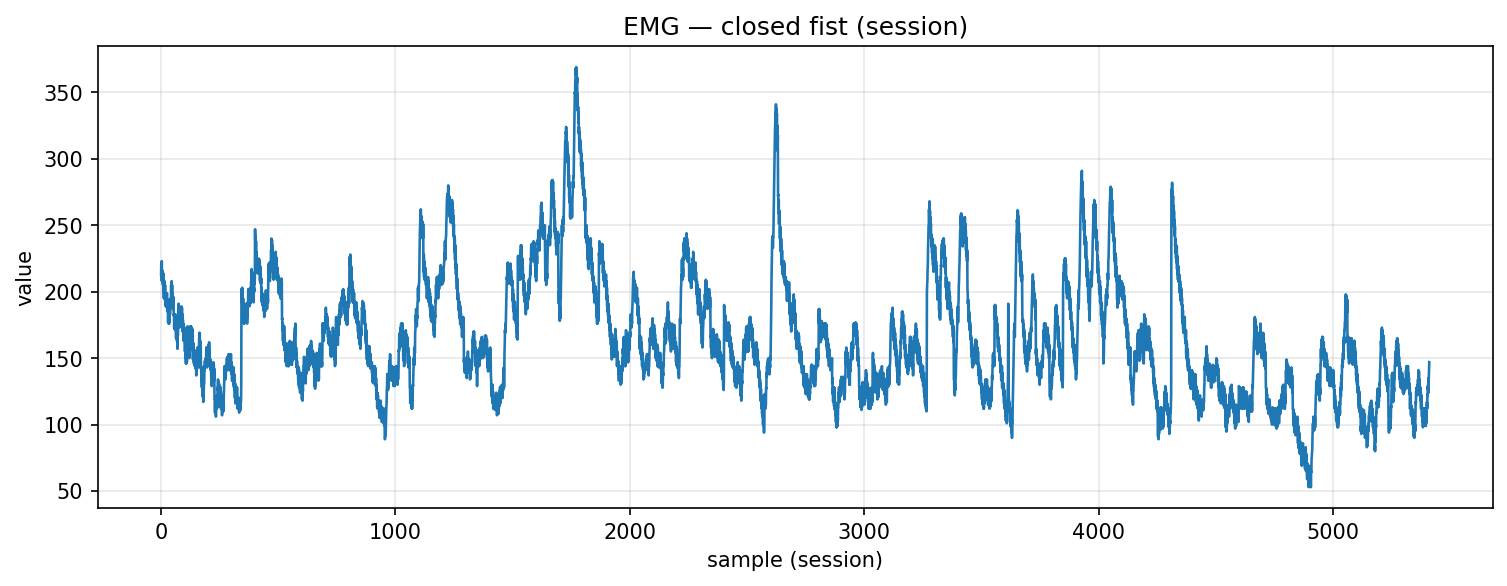

Data behind this chart, as committed beside it:
timestamp, device, address, char_uuid, label, col_index, value, payload_ascii, payload_hex
2025-10-30T19:15:21.298, MyoWareSensor1, 88:13:BF:14:F7:1E, f3a56edf-8f1e-4533-93bf-5601b2e91308, closed_fist, 1, 213.0, 213, 3231332e3030
2025-10-30T19:15:21.299, MyoWareSensor1, 88:13:BF:14:F7:1E, f3a56edf-8f1e-4533-93bf-5601b2e91308, closed_fist, 1, 222.0, 222, 3232322e3030
2025-10-30T19:15:21.299, MyoWareSensor1, 88:13:BF:14:F7:1E, f3a56edf-8f1e-4533-93bf-5601b2e91308, closed_fist, 1, 209.0, 209, 3230392e3030
2025-10-30T19:15:21.299, MyoWareSensor1, 88:13:BF:14:F7:1E, f3a56edf-8f1e-4533-93bf-5601b2e91308, closed_fist, 1, 223.0, 223, 3232332e3030
2025-10-30T19:15:21.299, MyoWareSensor1, 88:13:BF:14:F7:1E, f3a56edf-8f1e-4533-93bf-5601b2e91308, closed_fist, 1, 208.0, 208, 3230382e3030
2025-10-30T19:15:21.300, MyoWareSensor1, 88:13:BF:14:F7:1E, f3a56edf-8f1e-4533-93bf-5601b2e91308, closed_fist, 1, 216.0, 216, 3231362e3030
2025-10-30T19:15:21.301, MyoWareSensor1, 88:13:BF:14:F7:1E, f3a56edf-8f1e-4533-93bf-5601b2e91308, closed_fist, 1, 208.0, 208, 3230382e3030
2025-10-30T19:15:21.301, MyoWareSensor1, 88:13:BF:14:F7:1E, f3a56edf-8f1e-4533-93bf-5601b2e91308, closed_fist, 1, 215.0, 215, 3231352e3030
2025-10-30T19:15:21.302, MyoWareSensor1, 88:13:BF:14:F7:1E, f3a56edf-8f1e-4533-93bf-5601b2e91308, closed_fist, 1, 205.0, 205, 3230352e3030
2025-10-30T19:15:21.302, MyoWareSensor1, 88:13:BF:14:F7:1E, f3a56edf-8f1e-4533-93bf-5601b2e91308, closed_fist, 1, 214.0, 214, 3231342e3030
2025-10-30T19:15:21.303, MyoWareSensor1, 88:13:BF:14:F7:1E, f3a56edf-8f1e-4533-93bf-5601b2e91308, closed_fist, 1, 200.0, 200, 3230302e3030
2025-10-30T19:15:21.304, MyoWareSensor1, 88:13:BF:14:F7:1E, f3a56edf-8f1e-4533-93bf-5601b2e91308, closed_fist, 1, 210.0, 210, 3231302e3030
2025-10-30T19:15:21.304, MyoWareSensor1, 88:13:BF:14:F7:1E, f3a56edf-8f1e-4533-93bf-5601b2e91308, closed_fist, 1, 195.0, 195, 3139352e3030
2025-10-30T19:15:21.305, MyoWareSensor1, 88:13:BF:14:F7:1E, f3a56edf-8f1e-4533-93bf-5601b2e91308, closed_fist, 1, 207.0, 207, 3230372e3030
2025-10-30T19:15:21.305, MyoWareSensor1, 88:13:BF:14:F7:1E, f3a56edf-8f1e-4533-93bf-5601b2e91308, closed_fist, 1, 195.0, 195, 3139352e3030
2025-10-30T19:15:21.306, MyoWareSensor1, 88:13:BF:14:F7:1E, f3a56edf-8f1e-4533-93bf-5601b2e91308, closed_fist, 1, 208.0, 208, 3230382e3030
2025-10-30T19:15:21.311, MyoWareSensor1, 88:13:BF:14:F7:1E, f3a56edf-8f1e-4533-93bf-5601b2e91308, closed_fist, 1, 195.0, 195, 3139352e3030
2025-10-30T19:15:21.312, MyoWareSensor1, 88:13:BF:14:F7:1E, f3a56edf-8f1e-4533-93bf-5601b2e91308, closed_fist, 1, 205.0, 205, 3230352e3030
2025-10-30T19:15:21.312, MyoWareSensor1, 88:13:BF:14:F7:1E, f3a56edf-8f1e-4533-93bf-5601b2e91308, closed_fist, 1, 192.0, 192, 3139322e3030
2025-10-30T19:15:21.314, MyoWareSensor1, 88:13:BF:14:F7:1E, f3a56edf-8f1e-4533-93bf-5601b2e91308, closed_fist, 1, 199.0, 199, 3139392e3030
2025-10-30T19:15:21.314, MyoWareSensor1, 88:13:BF:14:F7:1E, f3a56edf-8f1e-4533-93bf-5601b2e91308, closed_fist, 1, 189.0, 189, 3138392e3030
2025-10-30T19:15:21.314, MyoWareSensor1, 88:13:BF:14:F7:1E, f3a56edf-8f1e-4533-93bf-5601b2e91308, closed_fist, 1, 193.0, 193, 3139332e3030
2025-10-30T19:15:21.314, MyoWareSensor1, 88:13:BF:14:F7:1E, f3a56edf-8f1e-4533-93bf-5601b2e91308, closed_fist, 1, 189.0, 189, 3138392e3030
2025-10-30T19:15:21.315, MyoWareSensor1, 88:13:BF:14:F7:1E, f3a56edf-8f1e-4533-93bf-5601b2e91308, closed_fist, 1, 197.0, 197, 3139372e3030
2025-10-30T19:15:21.315, MyoWareSensor1, 88:13:BF:14:F7:1E, f3a56edf-8f1e-4533-93bf-5601b2e91308, closed_fist, 1, 191.0, 191, 3139312e3030
2025-10-30T19:15:21.316, MyoWareSensor1, 88:13:BF:14:F7:1E, f3a56edf-8f1e-4533-93bf-5601b2e91308, closed_fist, 1, 199.0, 199, 3139392e3030
2025-10-30T19:15:21.316, MyoWareSensor1, 88:13:BF:14:F7:1E, f3a56edf-8f1e-4533-93bf-5601b2e91308, closed_fist, 1, 188.0, 188, 3138382e3030
2025-10-30T19:15:21.316, MyoWareSensor1, 88:13:BF:14:F7:1E, f3a56edf-8f1e-4533-93bf-5601b2e91308, closed_fist, 1, 194.0, 194, 3139342e3030
2025-10-30T19:15:21.316, MyoWareSensor1, 88:13:BF:14:F7:1E, f3a56edf-8f1e-4533-93bf-5601b2e91308, closed_fist, 1, 185.0, 185, 3138352e3030
2025-10-30T19:15:21.317, MyoWareSensor1, 88:13:BF:14:F7:1E, f3a56edf-8f1e-4533-93bf-5601b2e91308, closed_fist, 1, 194.0, 194, 3139342e3030
2025-10-30T19:15:21.317, MyoWareSensor1, 88:13:BF:14:F7:1E, f3a56edf-8f1e-4533-93bf-5601b2e91308, closed_fist, 1, 177.0, 177, 3137372e3030
2025-10-30T19:15:21.317, MyoWareSensor1, 88:13:BF:14:F7:1E, f3a56edf-8f1e-4533-93bf-5601b2e91308, closed_fist, 1, 186.0, 186, 3138362e3030
2025-10-30T19:15:21.317, MyoWareSensor1, 88:13:BF:14:F7:1E, f3a56edf-8f1e-4533-93bf-5601b2e91308, closed_fist, 1, 176.0, 176, 3137362e3030
2025-10-30T19:15:21.317, MyoWareSensor1, 88:13:BF:14:F7:1E, f3a56edf-8f1e-4533-93bf-5601b2e91308, closed_fist, 1, 182.0, 182, 3138322e3030
2025-10-30T19:15:21.318, MyoWareSensor1, 88:13:BF:14:F7:1E, f3a56edf-8f1e-4533-93bf-5601b2e91308, closed_fist, 1, 176.0, 176, 3137362e3030
2025-10-30T19:15:21.318, MyoWareSensor1, 88:13:BF:14:F7:1E, f3a56edf-8f1e-4533-93bf-5601b2e91308, closed_fist, 1, 186.0, 186, 3138362e3030
2025-10-30T19:15:21.318, MyoWareSensor1, 88:13:BF:14:F7:1E, f3a56edf-8f1e-4533-93bf-5601b2e91308, closed_fist, 1, 177.0, 177, 3137372e3030
2025-10-30T19:15:21.319, MyoWareSensor1, 88:13:BF:14:F7:1E, f3a56edf-8f1e-4533-93bf-5601b2e91308, closed_fist, 1, 186.0, 186, 3138362e3030
2025-10-30T19:15:21.319, MyoWareSensor1, 88:13:BF:14:F7:1E, f3a56edf-8f1e-4533-93bf-5601b2e91308, closed_fist, 1, 183.0, 183, 3138332e3030
2025-10-30T19:15:21.319, MyoWareSensor1, 88:13:BF:14:F7:1E, f3a56edf-8f1e-4533-93bf-5601b2e91308, closed_fist, 1, 187.0, 187, 3138372e3030
2025-10-30T19:15:21.319, MyoWareSensor1, 88:13:BF:14:F7:1E, f3a56edf-8f1e-4533-93bf-5601b2e91308, closed_fist, 1, 190.0, 190, 3139302e3030
2025-10-30T19:15:21.323, MyoWareSensor1, 88:13:BF:14:F7:1E, f3a56edf-8f1e-4533-93bf-5601b2e91308, closed_fist, 1, 195.0, 195, 3139352e3030
2025-10-30T19:15:21.324, MyoWareSensor1, 88:13:BF:14:F7:1E, f3a56edf-8f1e-4533-93bf-5601b2e91308, closed_fist, 1, 193.0, 193, 3139332e3030
2025-10-30T19:15:21.324, MyoWareSensor1, 88:13:BF:14:F7:1E, f3a56edf-8f1e-4533-93bf-5601b2e91308, closed_fist, 1, 205.0, 205, 3230352e3030
2025-10-30T19:15:21.332, MyoWareSensor1, 88:13:BF:14:F7:1E, f3a56edf-8f1e-4533-93bf-5601b2e91308, closed_fist, 1, 195.0, 195, 3139352e3030
2025-10-30T19:15:21.334, MyoWareSensor1, 88:13:BF:14:F7:1E, f3a56edf-8f1e-4533-93bf-5601b2e91308, closed_fist, 1, 208.0, 208, 3230382e3030
2025-10-30T19:15:21.336, MyoWareSensor1, 88:13:BF:14:F7:1E, f3a56edf-8f1e-4533-93bf-5601b2e91308, closed_fist, 1, 197.0, 197, 3139372e3030
2025-10-30T19:15:21.336, MyoWareSensor1, 88:13:BF:14:F7:1E, f3a56edf-8f1e-4533-93bf-5601b2e91308, closed_fist, 1, 205.0, 205, 3230352e3030
2025-10-30T19:15:21.336, MyoWareSensor1, 88:13:BF:14:F7:1E, f3a56edf-8f1e-4533-93bf-5601b2e91308, closed_fist, 1, 191.0, 191, 3139312e3030
2025-10-30T19:15:21.336, MyoWareSensor1, 88:13:BF:14:F7:1E, f3a56edf-8f1e-4533-93bf-5601b2e91308, closed_fist, 1, 199.0, 199, 3139392e3030
2025-10-30T19:15:21.336, MyoWareSensor1, 88:13:BF:14:F7:1E, f3a56edf-8f1e-4533-93bf-5601b2e91308, closed_fist, 1, 187.0, 187, 3138372e3030
2025-10-30T19:15:21.338, MyoWareSensor1, 88:13:BF:14:F7:1E, f3a56edf-8f1e-4533-93bf-5601b2e91308, closed_fist, 1, 195.0, 195, 3139352e3030
2025-10-30T19:15:21.338, MyoWareSensor1, 88:13:BF:14:F7:1E, f3a56edf-8f1e-4533-93bf-5601b2e91308, closed_fist, 1, 192.0, 192, 3139322e3030
2025-10-30T19:15:21.338, MyoWareSensor1, 88:13:BF:14:F7:1E, f3a56edf-8f1e-4533-93bf-5601b2e91308, closed_fist, 1, 196.0, 196, 3139362e3030
2025-10-30T19:15:21.339, MyoWareSensor1, 88:13:BF:14:F7:1E, f3a56edf-8f1e-4533-93bf-5601b2e91308, closed_fist, 1, 182.0, 182, 3138322e3030
2025-10-30T19:15:21.339, MyoWareSensor1, 88:13:BF:14:F7:1E, f3a56edf-8f1e-4533-93bf-5601b2e91308, closed_fist, 1, 183.0, 183, 3138332e3030
2025-10-30T19:15:21.339, MyoWareSensor1, 88:13:BF:14:F7:1E, f3a56edf-8f1e-4533-93bf-5601b2e91308, closed_fist, 1, 172.0, 172, 3137322e3030
2025-10-30T19:15:21.341, MyoWareSensor1, 88:13:BF:14:F7:1E, f3a56edf-8f1e-4533-93bf-5601b2e91308, closed_fist, 1, 183.0, 183, 3138332e3030
2025-10-30T19:15:21.341, MyoWareSensor1, 88:13:BF:14:F7:1E, f3a56edf-8f1e-4533-93bf-5601b2e91308, closed_fist, 1, 174.0, 174, 3137342e3030
2025-10-30T19:15:21.341, MyoWareSensor1, 88:13:BF:14:F7:1E, f3a56edf-8f1e-4533-93bf-5601b2e91308, closed_fist, 1, 181.0, 181, 3138312e3030
... 5,351 more rows
